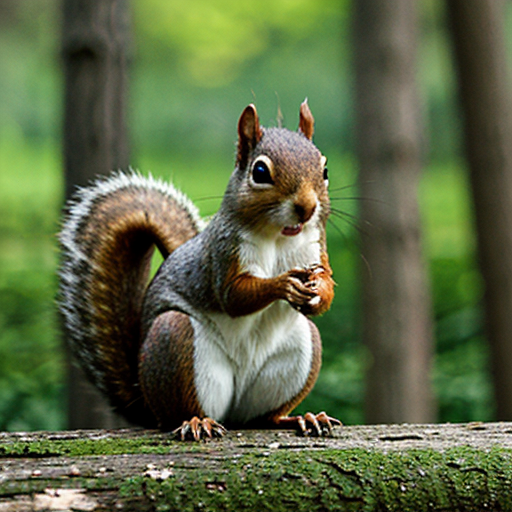
Generation parameters embedded in this image by AUTOMATIC1111 Stable Diffusion web UI or a fork of it (Forge, ...) (PNG 'parameters' text chunk):
squirrel
Negative prompt: people, person, men, women
Steps: 16, Sampler: DPM++ 2M, Schedule type: Karras, CFG scale: 7, Seed: 2801880233, Size: 512x512, Model hash: 62bb78983a, Model: epicphotogasm_lastUnicorn, VAE hash: 235745af8d, VAE: vae-ft-mse-840000-ema-pruned.ckpt, Version: v1.10.1